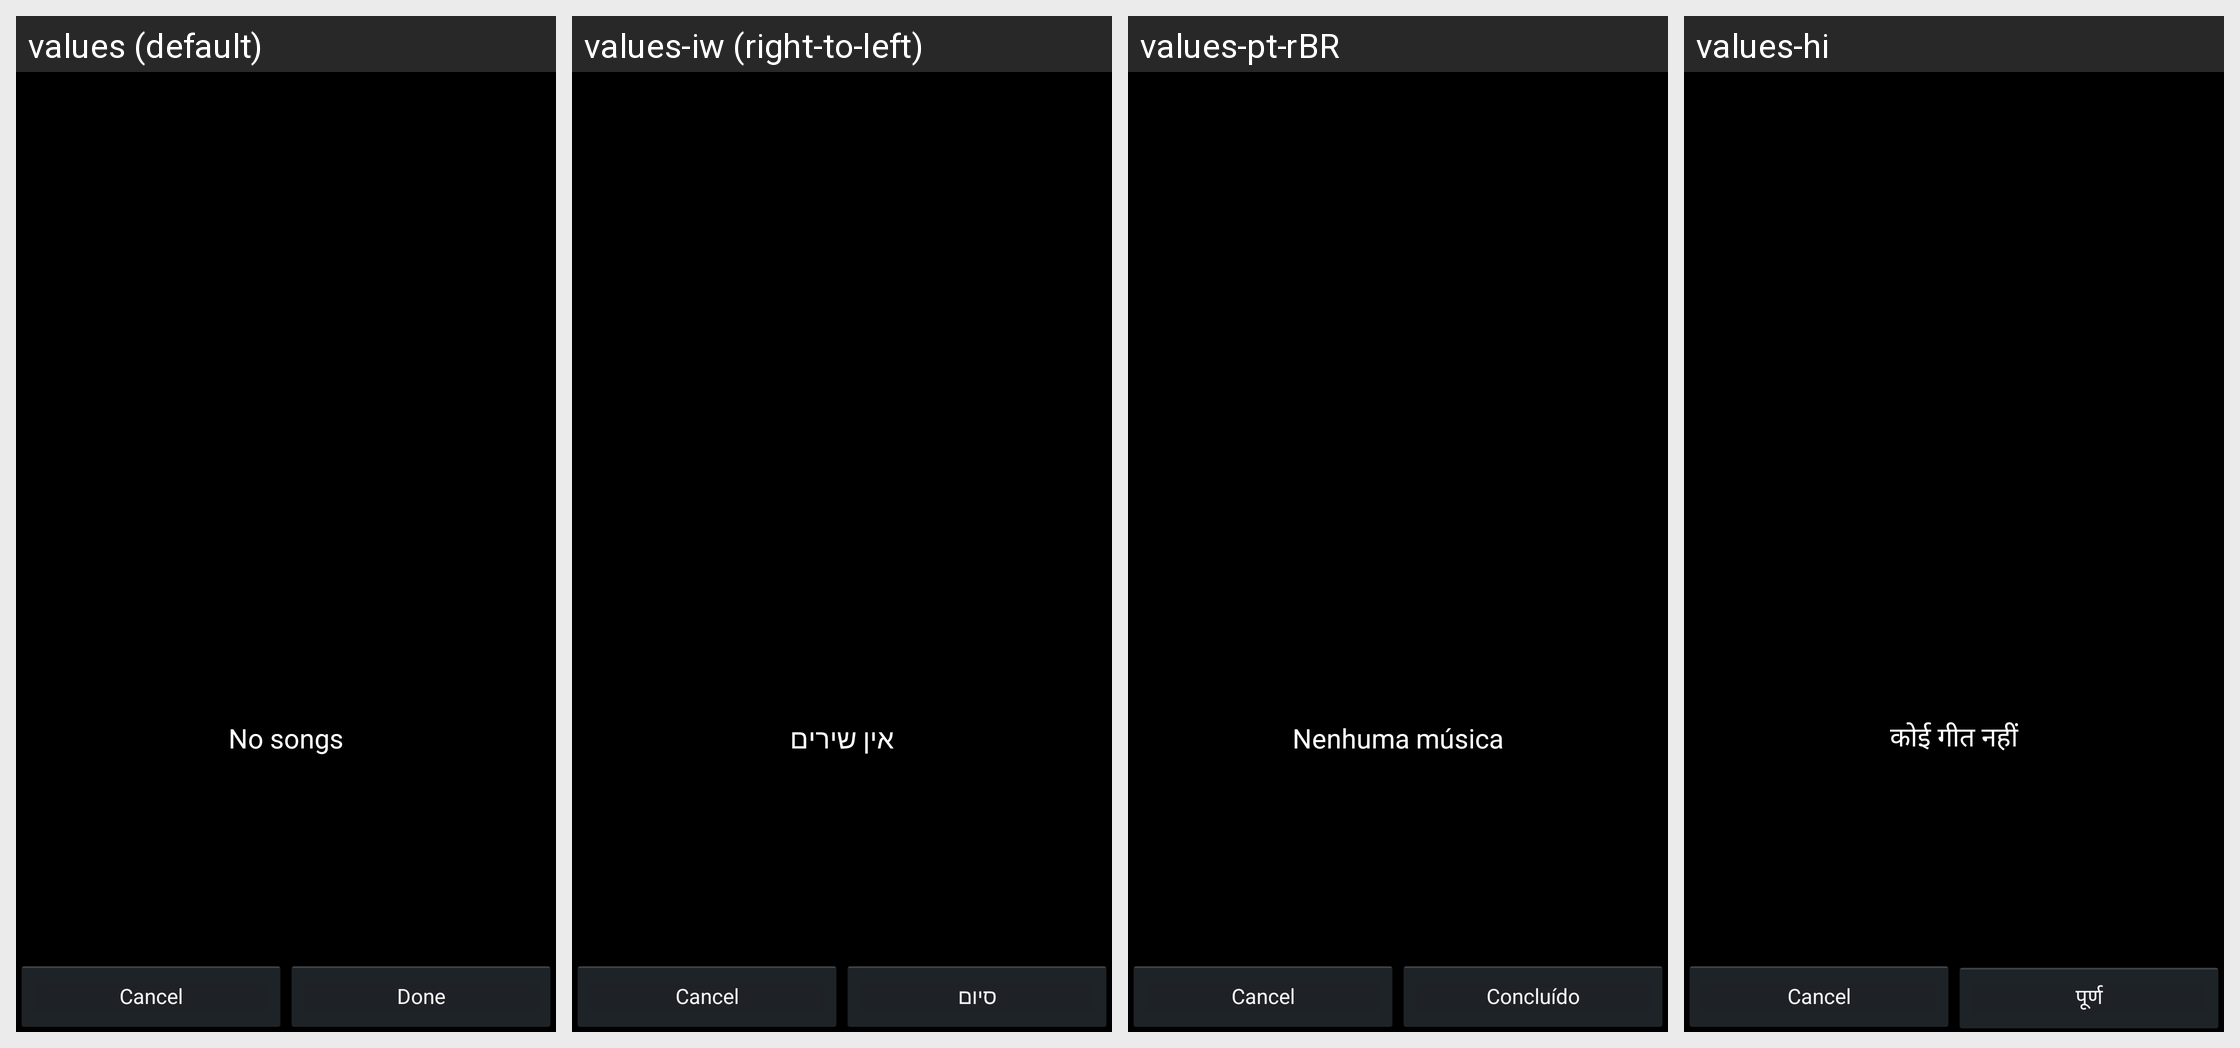

For this localized Android screen grid, give each drawn string resource with its value in every locale shown.
Android screen res/layout/music_picker.xml rendered under 4 locales, left to right: values (default), values-iw (right-to-left), values-pt-rBR, values-hi. Device: Nexus 5 (rendered at 1080×1920; each locale shown at half size, 540×960, under a caption strip naming it); theme MusicPickerTheme.
Other locales in the repository, not shown: values-ar, values-az, values-be, values-bg, values-bn, values-bs, values-ca, values-cs, values-da, values-de, values-el, values-en, values-en-rCA, values-en-rUS, values-es, values-es-rES, values-et, values-eu, values-fa, values-fi, values-fr, values-fr-rCA, values-gl, values-hr, values-hu, values-hy, values-in, values-is, values-it, values-ja, values-jv, values-ka, values-kk, values-kn, values-kn-rIN, values-ko, values-lt, values-lv, values-mk, values-ml, values-ml-rIN, values-mr, values-mr-rIN, values-ms, values-nb, values-nl, values-pl, values-pt-rPT, values-ro, values-ru, values-sk, values-sl, values-sq, values-sr, values-su, values-sv, values-ta, values-ta-rIN, values-te, values-te-rIN, values-th, values-tl, values-tr, values-tt, values-uk, values-vi, values-zh-rCN, values-zh-rHK, values-zh-rTW.
Strings drawn on this screen, with the default value and each locale's value (text and hints the layout hard-codes, and strings that could not be matched under every locale, appear in the picture but are not listed):

party_share_strings_music_list_no_song_txt
  values: No songs
  values-iw: אין שירים
  values-pt-rBR: Nenhuma música
  values-hi: कोई गीत नहीं

party_share_strings_add_song_button_txt
  values: Done
  values-iw: סיום
  values-pt-rBR: Concluído
  values-hi: पूर्ण
